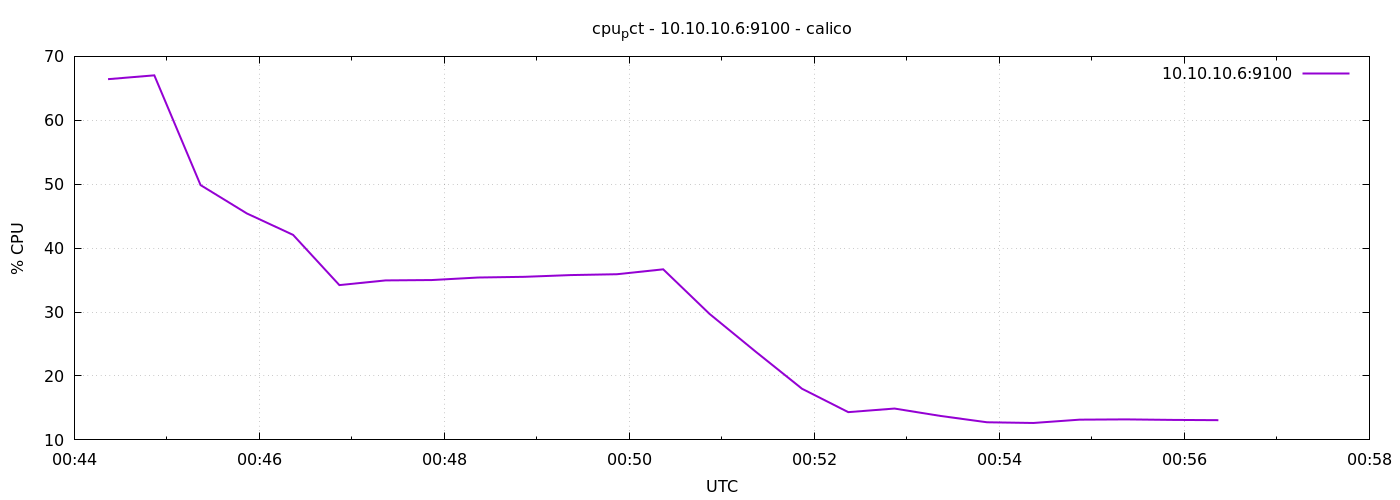

Data behind this chart, as committed beside it:
1778546662	66.43688749999994
1778546692	67.03
1778546722	49.86
1778546752	45.43
1778546782	42.07
1778546812	34.22
1778546842	34.95
1778546872	35.01
1778546902	35.4
1778546932	35.51
1778546962	35.79
1778546992	35.92
1778547022	36.69
1778547052	29.72
1778547082	23.8
1778547112	18
1778547142	14.34
1778547172	14.9
1778547202	13.74
1778547232	12.76
1778547262	12.65
1778547292	13.17
1778547322	13.21
1778547352	13.13
1778547382	13.09
